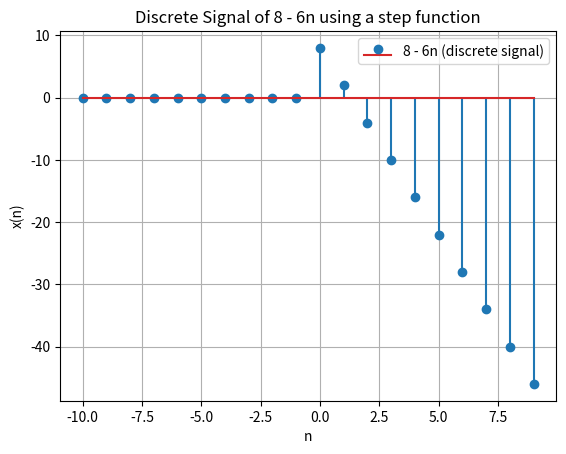

Write the Python code that produced this figure.
import numpy as np
import matplotlib.pyplot as plt

# Define the step function as a discrete signal
def step_function(n):
    return np.piecewise(n, [n < 0, n >= 0], [0, lambda n: 8 - 6 * n])

# Generate discrete values for n
n_values_discrete = np.arange(-10, 10, 1)

# Calculate corresponding y values
y_values_discrete = step_function(n_values_discrete)

# Plot the stem graph
plt.stem(n_values_discrete, y_values_discrete, label='8 - 6n (discrete signal)')

# Add labels and title
plt.xlabel('n')
plt.ylabel('x(n)')
plt.title('Discrete Signal of 8 - 6n using a step function')

# Add a legend
plt.legend()

# Show the plot
plt.grid(True)
plt.savefig('Figure_1.png')
